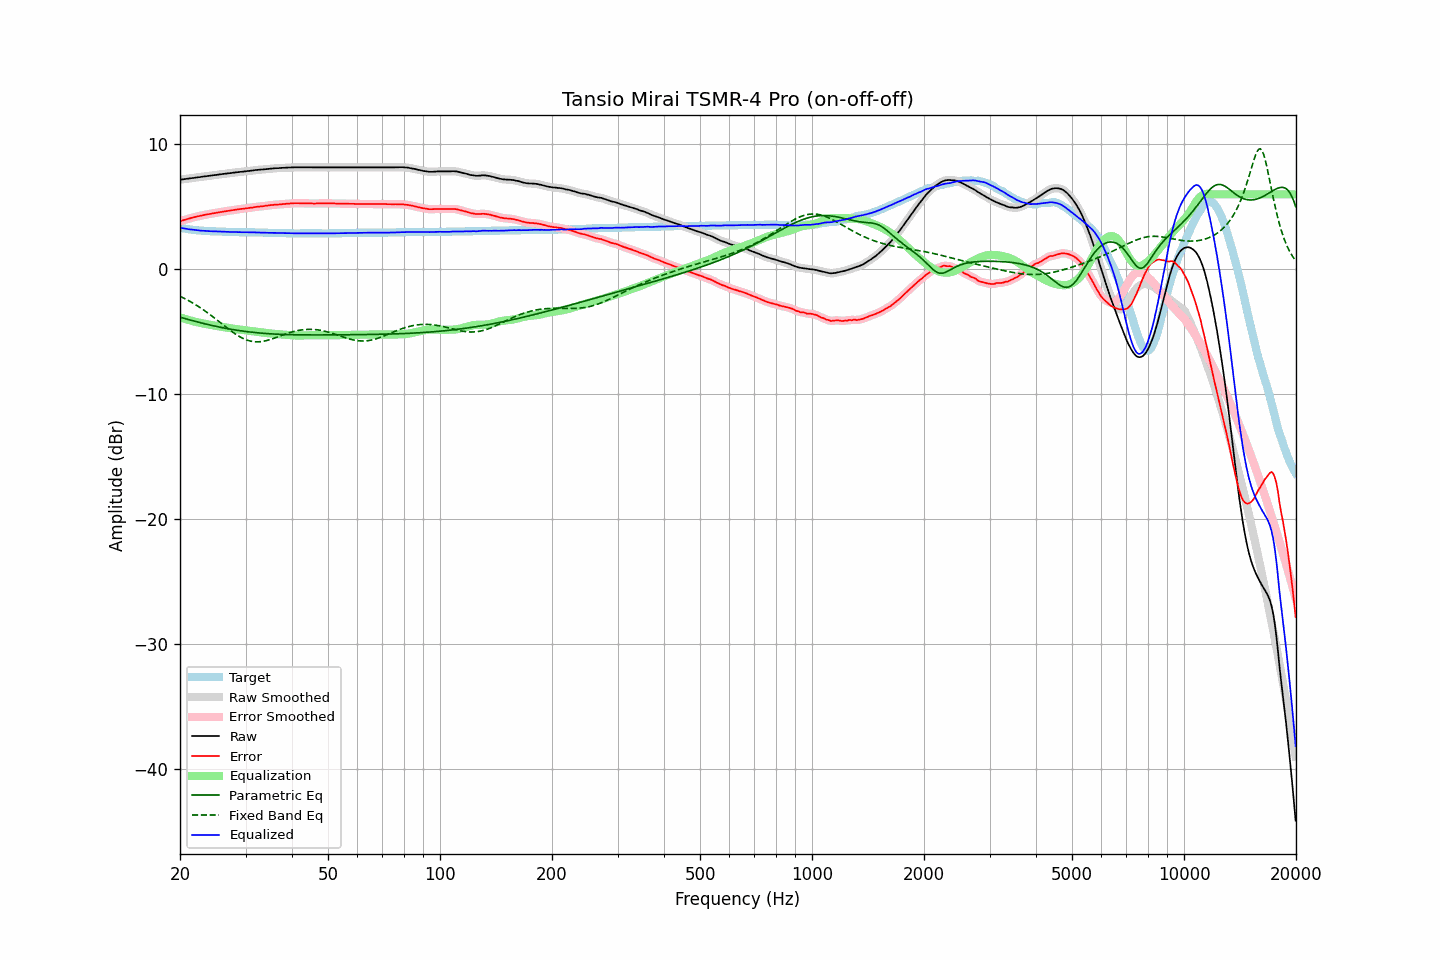

The file beside this chart, header and first rows:
frequency, raw, error, smoothed, error_smoothed, equalization, parametric_eq, fixed_band_eq, equalized_raw, equalized_smoothed, target
20.00, 7.17, 3.84, 7.17, 3.85, -3.84, -3.83, -2.15, 3.33, 3.33, 3.33
20.20, 7.19, 3.89, 7.19, 3.89, -3.88, -3.86, -2.21, 3.31, 3.30, 3.30
20.40, 7.20, 3.92, 7.21, 3.92, -3.92, -3.90, -2.28, 3.28, 3.28, 3.28
20.61, 7.22, 3.96, 7.22, 3.96, -3.96, -3.94, -2.34, 3.26, 3.26, 3.26
20.81, 7.24, 4.00, 7.24, 4.00, -4.00, -3.97, -2.41, 3.24, 3.24, 3.24
21.02, 7.25, 4.03, 7.26, 4.04, -4.04, -4.01, -2.48, 3.21, 3.22, 3.22
21.23, 7.27, 4.07, 7.27, 4.07, -4.07, -4.04, -2.55, 3.20, 3.20, 3.20
21.44, 7.29, 4.11, 7.29, 4.11, -4.11, -4.08, -2.62, 3.18, 3.18, 3.18
21.66, 7.30, 4.14, 7.30, 4.14, -4.14, -4.11, -2.70, 3.16, 3.16, 3.16
21.87, 7.32, 4.17, 7.32, 4.18, -4.18, -4.15, -2.77, 3.15, 3.15, 3.15
22.09, 7.34, 4.21, 7.34, 4.21, -4.21, -4.18, -2.85, 3.13, 3.13, 3.13
22.31, 7.36, 4.24, 7.36, 4.24, -4.24, -4.21, -2.93, 3.12, 3.12, 3.12
22.54, 7.37, 4.26, 7.37, 4.27, -4.27, -4.25, -3.02, 3.10, 3.11, 3.11
22.76, 7.39, 4.29, 7.39, 4.29, -4.30, -4.28, -3.10, 3.10, 3.10, 3.10
22.99, 7.41, 4.32, 7.41, 4.32, -4.32, -4.31, -3.19, 3.09, 3.09, 3.09
23.22, 7.43, 4.35, 7.43, 4.35, -4.35, -4.34, -3.28, 3.08, 3.08, 3.08
23.45, 7.44, 4.37, 7.44, 4.37, -4.37, -4.37, -3.37, 3.07, 3.07, 3.07
23.69, 7.46, 4.40, 7.46, 4.40, -4.40, -4.40, -3.46, 3.07, 3.06, 3.06
23.92, 7.47, 4.41, 7.47, 4.42, -4.42, -4.44, -3.56, 3.05, 3.05, 3.06
24.16, 7.49, 4.44, 7.49, 4.44, -4.44, -4.46, -3.65, 3.05, 3.05, 3.05
24.40, 7.51, 4.46, 7.51, 4.46, -4.46, -4.49, -3.75, 3.05, 3.05, 3.05
24.65, 7.53, 4.49, 7.53, 4.49, -4.49, -4.52, -3.85, 3.04, 3.04, 3.04
24.89, 7.54, 4.50, 7.55, 4.51, -4.51, -4.55, -3.95, 3.03, 3.04, 3.04
25.14, 7.56, 4.53, 7.56, 4.53, -4.53, -4.58, -4.05, 3.03, 3.03, 3.03
25.39, 7.58, 4.55, 7.58, 4.55, -4.55, -4.61, -4.15, 3.03, 3.03, 3.03
25.65, 7.60, 4.58, 7.60, 4.58, -4.58, -4.63, -4.25, 3.03, 3.02, 3.02
25.91, 7.61, 4.59, 7.62, 4.60, -4.60, -4.66, -4.36, 3.01, 3.02, 3.02
26.16, 7.63, 4.62, 7.63, 4.62, -4.62, -4.68, -4.46, 3.01, 3.01, 3.01
26.43, 7.65, 4.64, 7.65, 4.64, -4.64, -4.71, -4.56, 3.01, 3.01, 3.01
26.69, 7.66, 4.66, 7.66, 4.66, -4.66, -4.73, -4.66, 3.00, 3.00, 3.00
26.96, 7.68, 4.68, 7.68, 4.68, -4.68, -4.76, -4.76, 3.00, 3.00, 3.00
27.23, 7.69, 4.69, 7.69, 4.70, -4.70, -4.78, -4.86, 2.99, 2.99, 3.00
27.50, 7.71, 4.72, 7.71, 4.72, -4.72, -4.80, -4.95, 2.99, 2.99, 2.99
27.77, 7.73, 4.74, 7.73, 4.74, -4.74, -4.82, -5.04, 2.99, 2.99, 2.99
28.05, 7.74, 4.76, 7.74, 4.76, -4.76, -4.84, -5.13, 2.98, 2.98, 2.98
28.33, 7.76, 4.78, 7.76, 4.78, -4.78, -4.86, -5.22, 2.98, 2.98, 2.98
28.62, 7.77, 4.79, 7.77, 4.80, -4.80, -4.88, -5.30, 2.97, 2.98, 2.98
28.90, 7.79, 4.82, 7.79, 4.82, -4.81, -4.90, -5.38, 2.98, 2.97, 2.97
29.19, 7.80, 4.83, 7.80, 4.83, -4.83, -4.92, -5.45, 2.97, 2.97, 2.97
29.48, 7.81, 4.84, 7.81, 4.85, -4.85, -4.94, -5.51, 2.97, 2.97, 2.97
29.78, 7.83, 4.86, 7.83, 4.86, -4.86, -4.96, -5.57, 2.97, 2.97, 2.97
30.08, 7.84, 4.87, 7.84, 4.87, -4.88, -4.97, -5.63, 2.96, 2.97, 2.97
30.38, 7.86, 4.89, 7.86, 4.89, -4.89, -4.99, -5.67, 2.97, 2.97, 2.97
30.68, 7.87, 4.91, 7.87, 4.91, -4.91, -5.01, -5.71, 2.96, 2.96, 2.96
30.99, 7.89, 4.93, 7.89, 4.93, -4.93, -5.02, -5.74, 2.96, 2.96, 2.96
31.30, 7.90, 4.94, 7.90, 4.95, -4.95, -5.03, -5.77, 2.95, 2.96, 2.96
31.61, 7.92, 4.96, 7.92, 4.97, -4.97, -5.05, -5.79, 2.96, 2.96, 2.96
31.93, 7.94, 4.99, 7.94, 4.99, -4.98, -5.06, -5.80, 2.96, 2.95, 2.95
32.24, 7.95, 5.00, 7.95, 5.01, -5.00, -5.07, -5.80, 2.95, 2.95, 2.95
32.57, 7.96, 5.02, 7.96, 5.02, -5.02, -5.09, -5.80, 2.95, 2.95, 2.94
32.89, 7.97, 5.03, 7.97, 5.03, -5.03, -5.10, -5.79, 2.94, 2.94, 2.94
33.22, 7.98, 5.04, 7.98, 5.04, -5.05, -5.11, -5.77, 2.93, 2.93, 2.94
33.55, 7.99, 5.05, 7.99, 5.06, -5.06, -5.12, -5.75, 2.93, 2.93, 2.94
33.89, 8.01, 5.08, 8.01, 5.08, -5.08, -5.13, -5.72, 2.93, 2.93, 2.93
34.23, 8.02, 5.09, 8.02, 5.09, -5.09, -5.14, -5.69, 2.93, 2.93, 2.93
34.57, 8.03, 5.11, 8.04, 5.11, -5.11, -5.15, -5.66, 2.92, 2.93, 2.92
34.92, 8.05, 5.13, 8.05, 5.13, -5.13, -5.16, -5.62, 2.93, 2.92, 2.92
35.27, 8.06, 5.14, 8.06, 5.14, -5.14, -5.16, -5.58, 2.92, 2.92, 2.92
35.62, 8.07, 5.15, 8.07, 5.16, -5.15, -5.17, -5.53, 2.92, 2.92, 2.92
35.97, 8.08, 5.17, 8.08, 5.17, -5.17, -5.18, -5.49, 2.92, 2.92, 2.91
... 635 more rows
